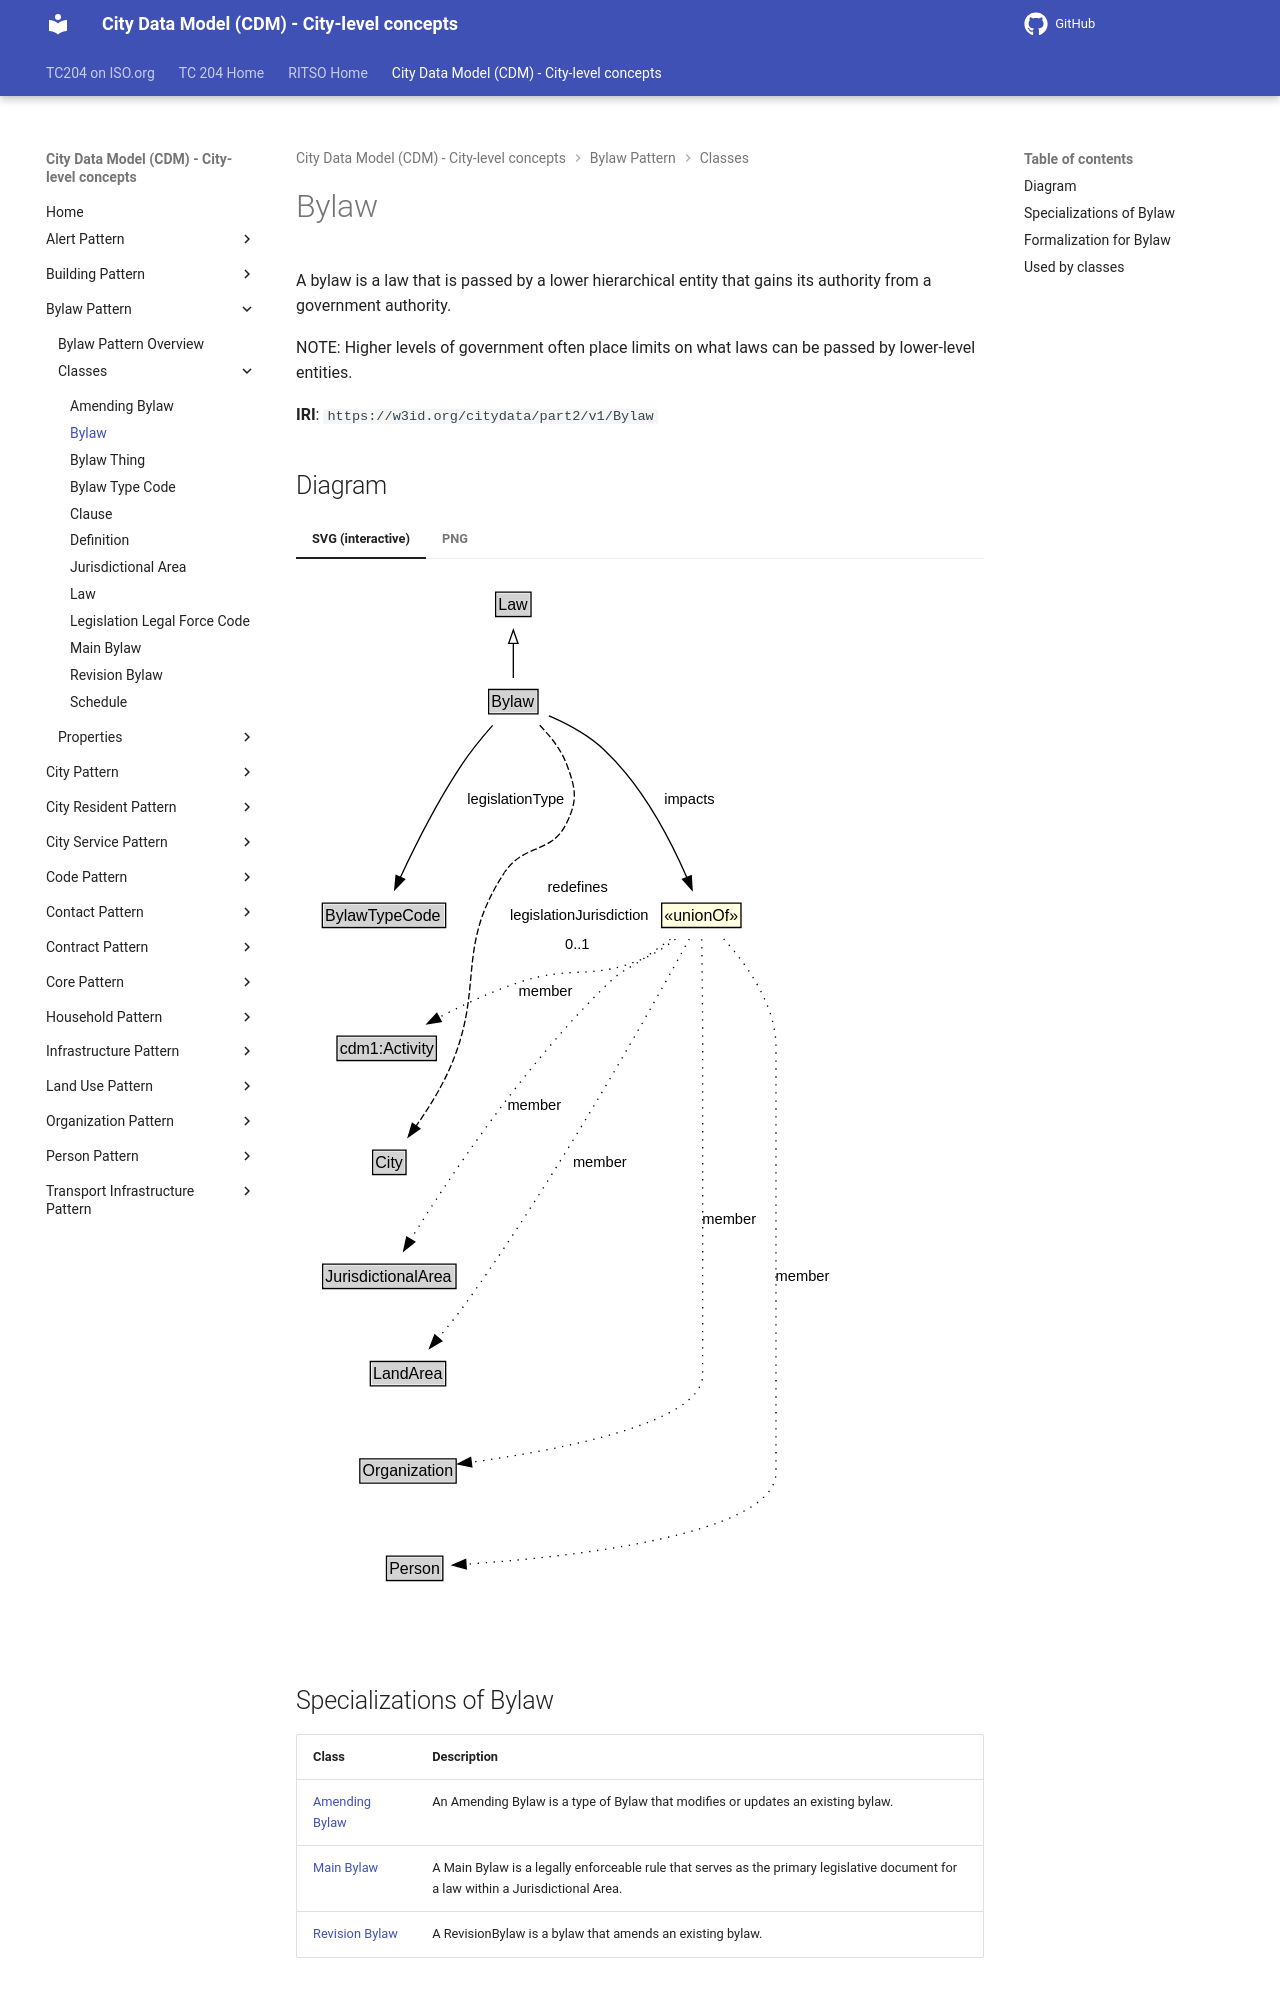

repository: ISO-TC204/ontology-cdm-p2 · page: v1.3.2-alpha.1/classes/Bylaw/index.html · generator: mkdocs

# Bylaw

A bylaw is a law that is passed by a lower hierarchical entity that gains its authority from a government authority.

NOTE: Higher levels of government often place limits on what laws can be passed by lower-level entities.

**IRI**: `https://w3id.org/citydata/part2/v1/Bylaw`
